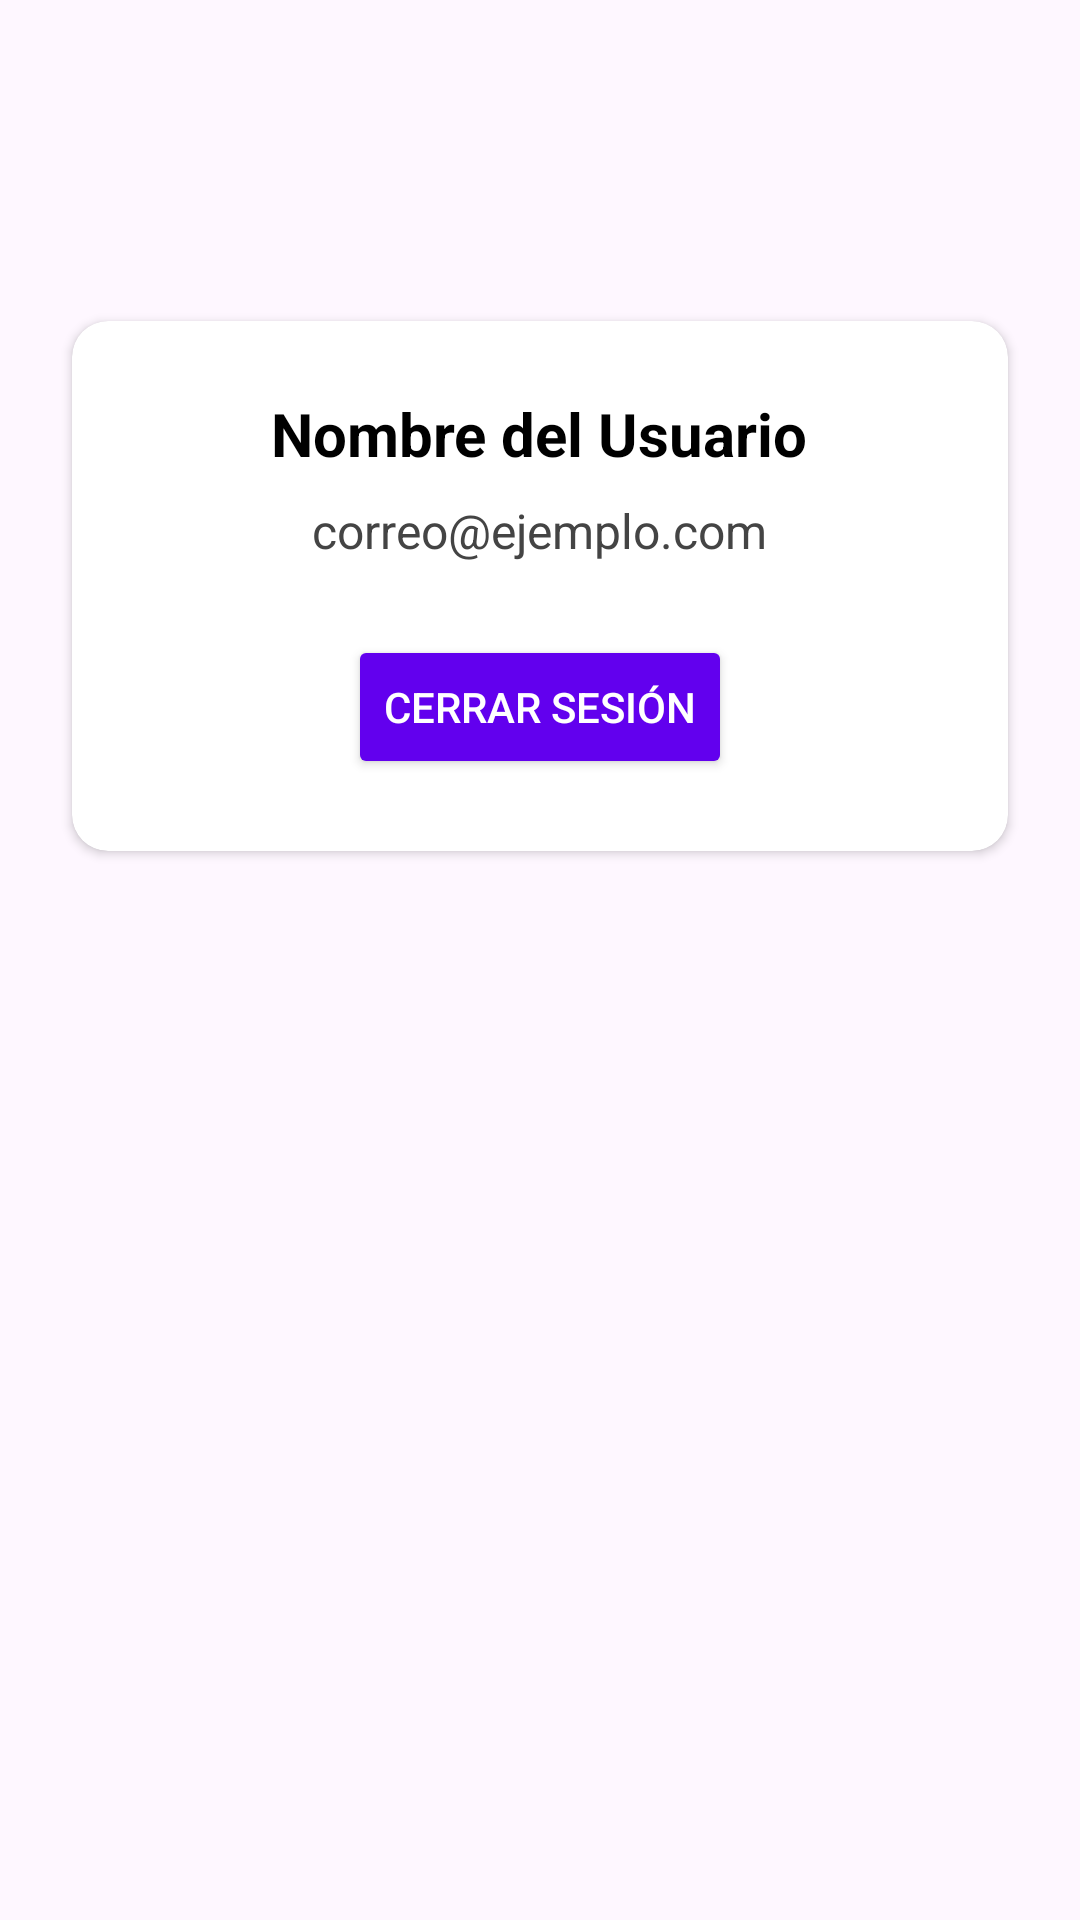

Here is an Android app screen rendered from its layout file. Give the layout XML and the strings, colors and styles it references.
<!-- AndroidManifest.xml: application theme Theme.LaJaqueriaApp -->
<!-- res/layout/activity_profile.xml -->
<?xml version="1.0" encoding="utf-8"?>
<androidx.constraintlayout.widget.ConstraintLayout xmlns:android="http://schemas.android.com/apk/res/android"
    xmlns:app="http://schemas.android.com/apk/res-auto"
    xmlns:tools="http://schemas.android.com/tools"
    android:id="@+id/profileLayout"
    android:layout_width="match_parent"
    android:layout_height="match_parent"
    android:background="@drawable/fondo"
    tools:context=".ProfileActivity">

    <androidx.cardview.widget.CardView
        android:id="@+id/cardProfile"
        android:layout_width="0dp"
        android:layout_height="wrap_content"
        android:layout_margin="24dp"
        android:elevation="8dp"
        app:cardCornerRadius="12dp"
        app:layout_constraintBottom_toBottomOf="parent"
        app:layout_constraintEnd_toEndOf="parent"
        app:layout_constraintStart_toStartOf="parent"
        app:layout_constraintTop_toTopOf="parent"
        app:layout_constraintVertical_bias="0.19999999">

        <LinearLayout
            android:layout_width="match_parent"
            android:layout_height="wrap_content"
            android:gravity="center_horizontal"
            android:orientation="vertical"
            android:padding="24dp">

            <TextView
                android:id="@+id/tvNombre"
                android:layout_width="wrap_content"
                android:layout_height="wrap_content"
                android:layout_marginBottom="8dp"
                android:text="Nombre del Usuario"
                android:textColor="#000000"
                android:textSize="20sp"
                android:textStyle="bold" />

            <TextView
                android:id="@+id/tvEmail"
                android:layout_width="wrap_content"
                android:layout_height="wrap_content"
                android:layout_marginBottom="24dp"
                android:text="correo@ejemplo.com"
                android:textColor="#444444"
                android:textSize="16sp" />

            <Button
                android:id="@+id/btnLogout"
                android:layout_width="wrap_content"
                android:layout_height="wrap_content"
                android:backgroundTint="@color/purple_500"
                android:text="Cerrar sesión"
                android:textColor="@android:color/white" />

        </LinearLayout>
    </androidx.cardview.widget.CardView>

</androidx.constraintlayout.widget.ConstraintLayout>
<!-- resources referenced by this layout -->
<resources>
  <style name="Theme.LaJaqueriaApp" parent="Base.Theme.LaJaqueriaApp" />
  <style name="Base.Theme.LaJaqueriaApp" parent="Theme.Material3.DayNight.NoActionBar">
          
          
      </style>
  <!-- not gathered from this repository: default colours our renderer supplied (Android Studio template values) -->
  <color name="purple_500">#FF6200EE</color>
</resources>
